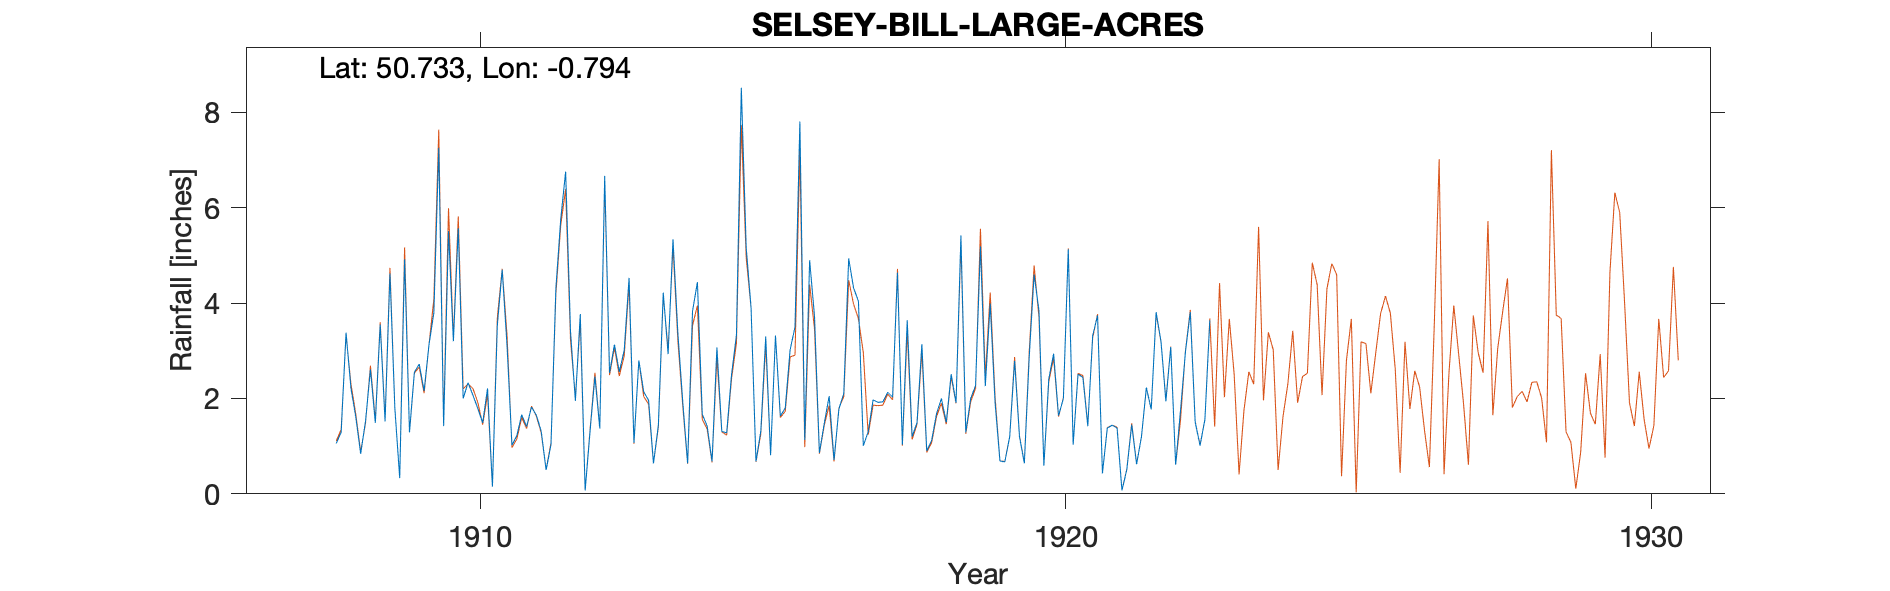

Data behind this chart, as committed beside it:
SELSEY-BILL-LARGE-ACRES (Symons Gauge), , , , , , , , , , , , , , , , , , , , , , , 
Grid ref, SZ852933, Long, -0.794, Lat, 50.73, Elevation, 30, ft, , , , , , , , , , , , , , , 
Station no, RR4159, , , , , , , , , , , , , , , , , , , , , , 
, 1900, 1901, 1902, 1903, 1904, 1905, 1906, 1907, 1908, 1909, 1910, 1911, 1912, 1913, 1914, 1915, 1916, 1917, 1918, 1919, 1920, 1921, 1922
January, , , , , , , , , 1.06, 1.8, 3.2, 1.02, 3.4, 4.53, 0.64, 5.17, 1.13, 1.01, 3.14, 5.19, 3.84, 3.74, 3.81
February, , , , , , , , , 1.29, 0.33, 5.57, 1.22, 1.95, 1.07, 3.83, 3.9, 4.9, 1.3, 0.9, 2.26, 0.59, 0.43, 3.2
March, , , , , , , , , 3.38, 4.92, 2, 1.66, 3.77, 2.8, 4.44, 0.68, 3.72, 1.97, 1.12, 3.99, 2.41, 1.38, 1.94
April, , , , , , , , , 2.22, 1.29, 2.33, 1.41, 0.07, 2.14, 1.67, 1.32, 0.86, 1.92, 1.68, 1.91, 2.94, 1.44, 3.08
May, , , , , , , , , 1.61, 2.55, 2.07, 1.82, 1.31, 1.96, 1.42, 3.3, 1.48, 1.93, 2, 0.69, 1.64, 1.38, 0.61
June, , , , , , , , , 0.84, 2.72, 1.79, 1.65, 2.46, 0.64, 0.68, 0.81, 2.05, 2.13, 1.5, 0.67, 2, 0.07, 1.75
July, , , , , , , , , 1.53, 2.16, 1.49, 1.31, 1.37, 1.44, 3.07, 3.32, 0.71, 2.03, 2.51, 1.2, 5.13, 0.51, 2.97
August, , , , , , , , , 2.61, 3.13, 2.21, 0.5, 6.67, 4.22, 1.31, 1.63, 1.78, 4.64, 1.91, 2.79, 1.03, 1.45, 3.81
September, , , , , , , , , 1.49, 3.8, 0.15, 1.03, 2.54, 2.93, 1.28, 1.8, 2.11, 1.03, 5.42, 1.2, 2.51, 0.62, 1.51
October, , , , , , , , , 3.55, 7.26, 3.53, 4.31, 3.13, 5.34, 2.5, 3.02, 4.94, 3.64, 1.29, 0.64, 2.44, 1.2, 1.01
November, , , , , , , , , 1.52, 1.42, 4.7, 5.77, 2.56, 3.37, 3.33, 3.5, 4.32, 1.2, 2, 2.88, 1.42, 2.23, 1.56
December, , , , , , , , , 4.62, 5.51, 3.09, 6.76, 3.01, 1.93, 8.52, 7.81, 4.04, 1.49, 2.27, 4.6, 3.32, 1.77, 3.64
Total, , , , , , , , , 25.72, 36.89, 32.13, 28.46, 32.24, 32.37, 32.69, 36.26, 32.04, 24.29, 25.74, 28.02, 29.27, 16.22, 28.89
1917 Total corrected, , , , , , , , , , , , , , , , , , , , , , , 
Note that there are multiple duplicate v…, , , , , , , , , , , , , , , , , , , , , , , 
